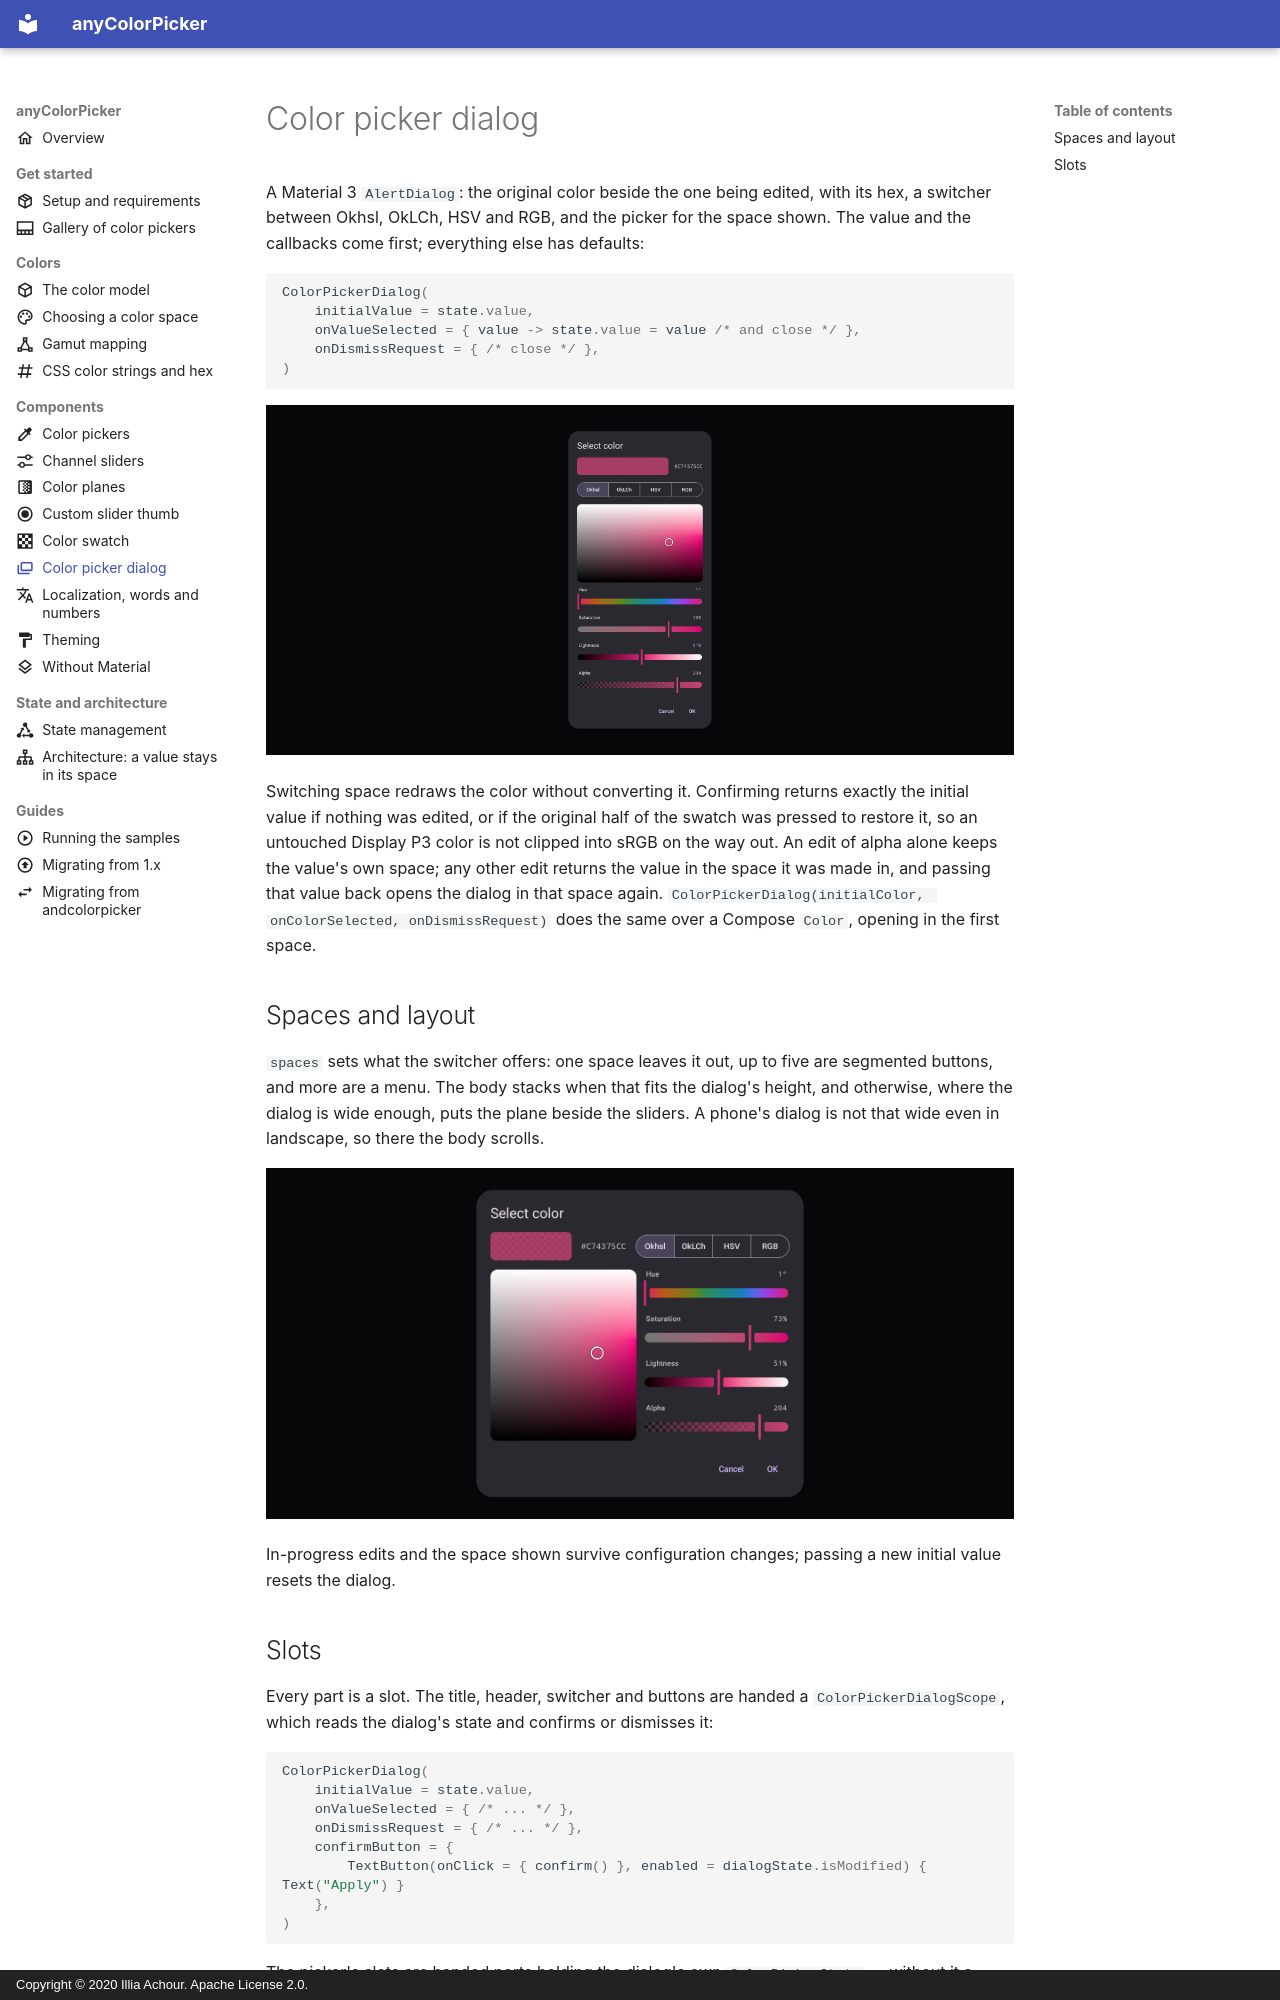

repository: side-codes/anyColorPicker · page: dialog.html · generator: mkdocs · copyright: Copyright © 2020 Illia Achour. Apache License 2.0.

---
title: "Color picker dialog"
description: "ColorPickerDialog: a Material 3 color picker dialog for Compose that shows the original color beside the new one and switches between color spaces."
icon: material/dock-window
---

A Material 3 `AlertDialog`: the original color beside the one being edited, with its hex, a
switcher between Okhsl, OkLCh, HSV and RGB, and the picker for the space shown. The value and the
callbacks come first; everything else has defaults:

```kotlin
ColorPickerDialog(
    initialValue = state.value,
    onValueSelected = { value -> state.value = value /* and close */ },
    onDismissRequest = { /* close */ },
)
```

![Color picker dialog with the color swatch and hex, an Okhsl, OkLCh, HSV and RGB switcher, and an Okhsl picker](images/dialog.png)

Switching space redraws the color without converting it. Confirming returns exactly the initial
value if nothing was edited, or if the original half of the swatch was pressed to restore it, so an
untouched Display P3 color is not clipped into sRGB on the way out. An edit of alpha alone keeps the
value's own space; any other edit returns the value in the space it was made in, and passing that
value back opens the dialog in that space again.
`ColorPickerDialog(initialColor, onColorSelected, onDismissRequest)` does the same over a Compose
`Color`, opening in the first space.

## Spaces and layout

`spaces` sets what the switcher offers: one space leaves it out, up to five are segmented buttons,
and more are a menu. The body stacks when that fits the dialog's height, and otherwise, where the
dialog is wide enough, puts the plane beside the sliders. A phone's dialog is not that wide even in
landscape, so there the body scrolls.

![Color picker dialog on a landscape tablet, the plane beside the sliders](images/dialog-horizontal.png)

In-progress edits and the space shown survive configuration changes; passing a new initial value
resets the dialog.
